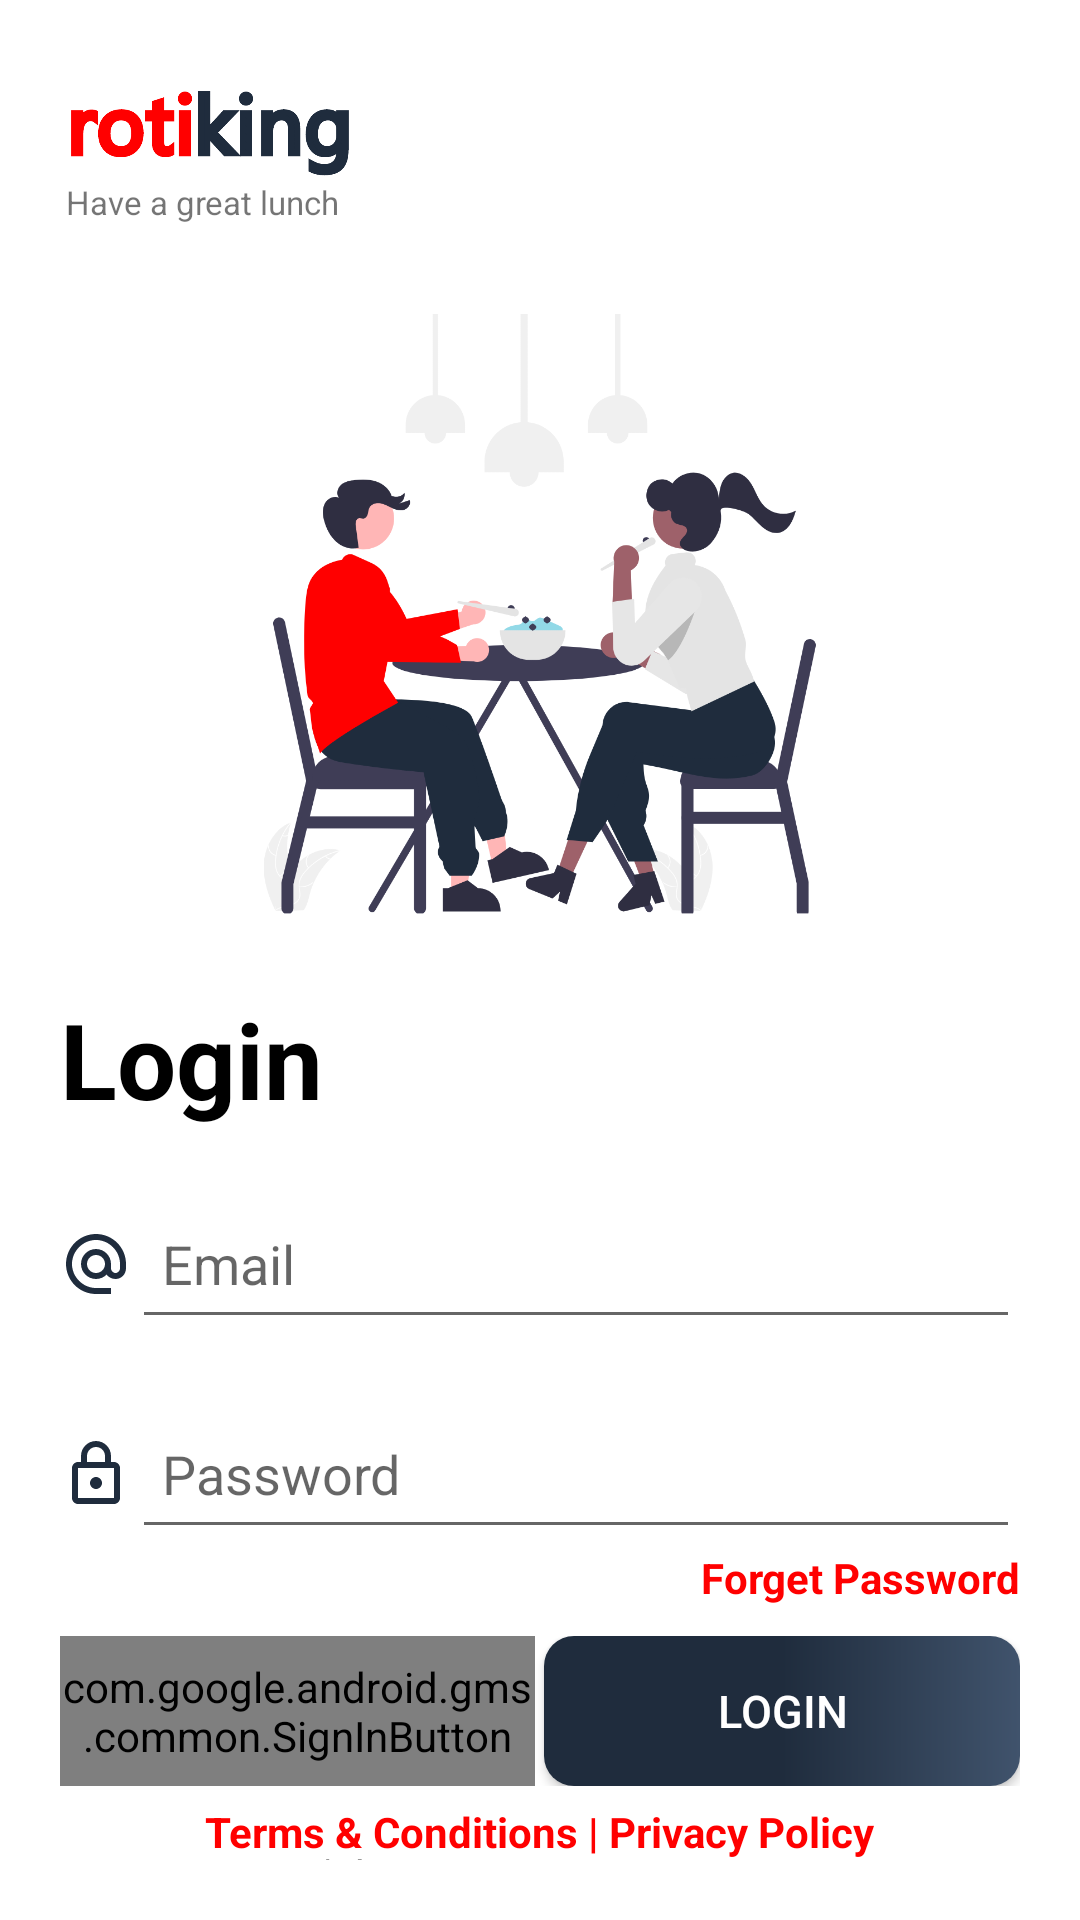

This screen was rendered from an Android layout file. Write that file and the resources it references.
<!-- AndroidManifest.xml: application theme Theme.RotiKing -->
<!-- res/layout/activity_login.xml -->
<?xml version="1.0" encoding="utf-8"?>
<RelativeLayout xmlns:android="http://schemas.android.com/apk/res/android"
    xmlns:tools="http://schemas.android.com/tools"
    android:layout_width="match_parent"
    android:layout_height="match_parent"
    tools:context=".LoginActivity"
    android:padding="20dp"
    style="@style/BackgroundColor">

    <LinearLayout
        android:layout_width="match_parent"
        android:layout_height="wrap_content"
        android:orientation="vertical">

        <ImageView
            android:layout_width="100dp"
            android:layout_height="40dp"
            style="@style/ImgTextLogo"
            android:contentDescription="@string/app_name"/>

        <TextView
            android:layout_width="wrap_content"
            android:layout_height="wrap_content"
            android:text="@string/have_a_great_lunch"
            android:paddingHorizontal="2dp"
            android:textSize="11sp"/>

        <ImageView
            android:layout_width="match_parent"
            android:layout_height="200dp"
            android:src="@drawable/login"
            android:layout_marginTop="30dp"
            android:contentDescription="@string/have_a_great_lunch"/>

        <TextView
            android:layout_width="wrap_content"
            android:layout_height="wrap_content"
            android:text="@string/login"
            android:layout_marginTop="25dp"
            style="@style/Heading"/>

        <LinearLayout
            android:layout_width="match_parent"
            android:layout_height="wrap_content"
            android:layout_marginTop="20dp">

            <ImageView
                android:layout_width="wrap_content"
                android:layout_height="wrap_content"
                android:src="@drawable/ic_baseline_alternate_email_24"
                android:layout_gravity="center_vertical"
                android:contentDescription="@string/email"/>

            <EditText
                android:id="@+id/email_e_txt"
                android:layout_width="match_parent"
                android:layout_height="50dp"
                android:hint="@string/email"
                android:inputType="textEmailAddress"
                android:padding="10dp"
                android:autofillHints="emailAddress"/>

        </LinearLayout>

        <LinearLayout
            android:layout_width="match_parent"
            android:layout_height="wrap_content"
            android:layout_marginTop="20dp">

            <ImageView
                android:layout_width="wrap_content"
                android:layout_height="wrap_content"
                android:src="@drawable/ic_outline_lock_24"
                android:layout_gravity="center_vertical"
                android:contentDescription="@string/password"/>

            <EditText
                android:id="@+id/password_e_txt"
                android:layout_width="match_parent"
                android:layout_height="50dp"
                android:hint="@string/password"
                android:inputType="textPassword"
                android:padding="10dp"
                android:autofillHints="password"/>

        </LinearLayout>

        <TextView
            android:id="@+id/forget_password"
            android:layout_width="wrap_content"
            android:layout_height="wrap_content"
            android:text="@string/forget_password"
            android:textColor="@color/red"
            android:textStyle="bold"
            android:layout_gravity="end" />

        <RelativeLayout
            android:layout_width="match_parent"
            android:layout_height="wrap_content"
            android:layout_marginTop="10dp">

            <com.google.android.material.progressindicator.CircularProgressIndicator
                android:id="@+id/login_progress"
                android:layout_width="wrap_content"
                android:layout_height="wrap_content"
                android:layout_centerInParent="true"
                android:indeterminate="true"
                android:visibility="invisible"/>

            <LinearLayout
                android:layout_width="match_parent"
                android:layout_height="wrap_content"
                android:orientation="horizontal">

                <com.google.android.gms.common.SignInButton
                    android:id="@+id/google_sign_in_btn"
                    android:layout_width="0dp"
                    android:layout_weight="1"
                    android:layout_height="50dp"
                    style="@style/Button"
                    android:layout_marginEnd="3dp" />


                <androidx.appcompat.widget.AppCompatButton
                    android:id="@+id/login_btn"
                    style="@style/Button"
                    android:layout_width="0dp"
                    android:layout_weight="1"
                    android:layout_height="50dp"
                    android:text="@string/login" />

            </LinearLayout>

        </RelativeLayout>

        <TextView
            android:id="@+id/signup_txt"
            android:layout_width="wrap_content"
            android:layout_height="wrap_content"
            android:text="@string/don_t_have_an_account_sign_up"
            android:layout_gravity="center_horizontal"
            android:layout_marginTop="20dp"
            style="@style/Text" />

    </LinearLayout>

    <TextView
        android:id="@+id/terms_privacy"
        android:layout_width="wrap_content"
        android:layout_height="wrap_content"
        android:layout_alignParentBottom="true"
        android:layout_centerHorizontal="true"
        android:layout_gravity="center_horizontal"
        android:layout_marginTop="20dp"
        android:text="@string/terms_privacy"
        android:textColor="@color/red"
        android:textStyle="bold" />

</RelativeLayout>
<!-- resources referenced by this layout -->
<resources>
  <color name="red">#FF0000</color>
  <!-- drawable ic_outline_lock_24 (drawable) -->
  <vector android:height="24dp" android:tint="#1F2C3D"
      android:viewportHeight="24" android:viewportWidth="24"
      android:width="24dp" xmlns:android="http://schemas.android.com/apk/res/android">
      <path android:fillColor="@android:color/white" android:pathData="M18,8h-1L17,6c0,-2.76 -2.24,-5 -5,-5S7,3.24 7,6v2L6,8c-1.1,0 -2,0.9 -2,2v10c0,1.1 0.9,2 2,2h12c1.1,0 2,-0.9 2,-2L20,10c0,-1.1 -0.9,-2 -2,-2zM9,6c0,-1.66 1.34,-3 3,-3s3,1.34 3,3v2L9,8L9,6zM18,20L6,20L6,10h12v10zM12,17c1.1,0 2,-0.9 2,-2s-0.9,-2 -2,-2 -2,0.9 -2,2 0.9,2 2,2z"/>
  </vector>
  <string name="app_name">Roti King</string>
  <string name="don_t_have_an_account_sign_up">Don\'t have an account? Sign up</string>
  <string name="email">Email</string>
  <string name="forget_password">Forget Password</string>
  <string name="have_a_great_lunch">Have a great lunch</string>
  <string name="login">Login</string>
  <string name="password">Password</string>
  <string name="terms_privacy">Terms &amp; Conditions | Privacy Policy</string>
  <style name="BackgroundColor">
          <item name="backgroundColor">@color/white</item>
      </style>
  <style name="Button">
          <item name="android:textColor">@color/white</item>
          <item name="android:textSize">15sp</item>
          <item name="android:background">@drawable/button_design</item>
      </style>
  <style name="Heading">
          <item name="android:textColor">@color/black</item>
          <item name="android:textSize">35sp</item>
          <item name="android:textStyle">bold</item>
      </style>
  <style name="ImgTextLogo">
          <item name="android:src">@drawable/text_logo</item>
          <item name="contentDescription">@string/app_name</item>
      </style>
  <style name="Text">
          <item name="android:textColor">@color/black</item>
      </style>
  <style name="Theme.RotiKing" parent="Theme.MaterialComponents.DayNight.NoActionBar">
          <item name="colorPrimary">@color/red</item>
          <item name="colorPrimaryVariant">@color/white</item>
          <item name="colorOnPrimary">@color/brownish</item>
  
          <item name="colorSecondary">@color/red</item>
          <item name="colorSecondaryVariant">@color/light_brown</item>
          <item name="colorOnSecondary">@color/blackish_blue</item>
  
          <item name="android:statusBarColor">?attr/colorOnSecondary</item>
          <item name="android:windowLightStatusBar">false</item>
          <item name="android:windowContentTransitions">true</item>
      </style>
  <color name="white">#FFFFFF</color>
  <!-- drawable button_design (drawable) -->
  <?xml version="1.0" encoding="utf-8"?>
  <ripple
      xmlns:android="http://schemas.android.com/apk/res/android"
      android:color="@color/bluish">
      <item>
          <shape android:shape="rectangle">
              <corners android:radius="10dp"/>
              <gradient
                  android:startColor="@color/blackish_blue"
                  android:centerColor="@color/blackish_blue"
                  android:endColor="@color/bluish"/>
          </shape>
      </item>
  </ripple>
  <color name="black">#000000</color>
  <color name="brownish">#5E4333</color>
  <color name="light_brown">#DEC884</color>
  <color name="blackish_blue">#1F2C3D</color>
  <color name="bluish">#40536C</color>
</resources>
